Dataset: data (GitHub, pfichefet/thesis). Classes: ginseng, magnesium, mint.

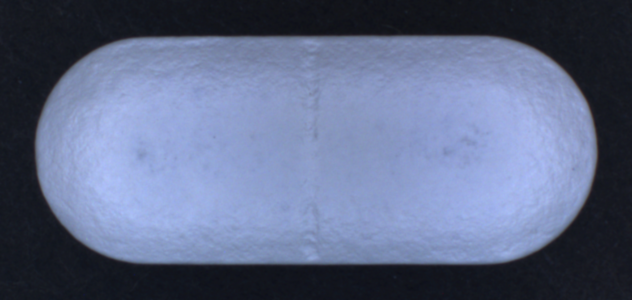
Label: ginseng

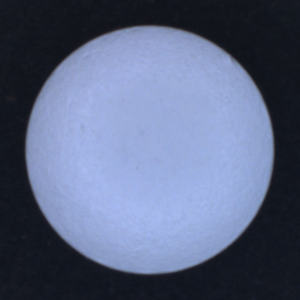
Label: magnesium

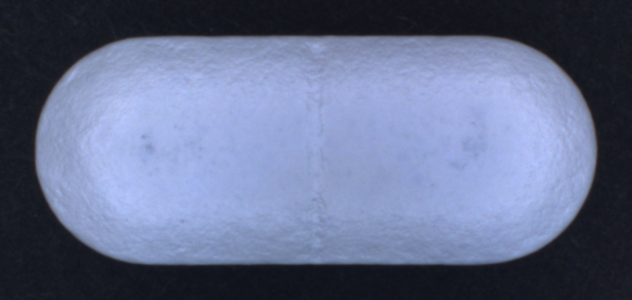
Label: ginseng

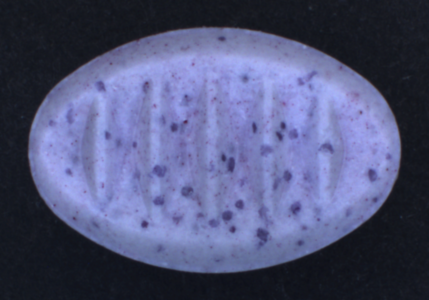
Label: mint

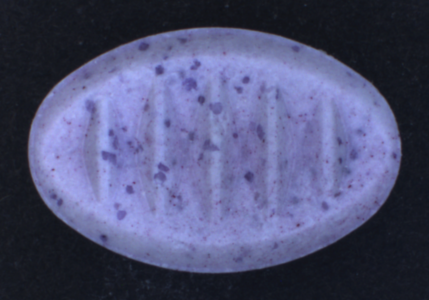
Label: mint

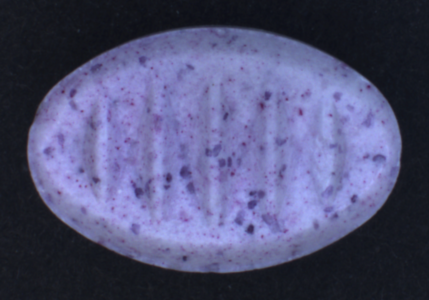
Label: mint
